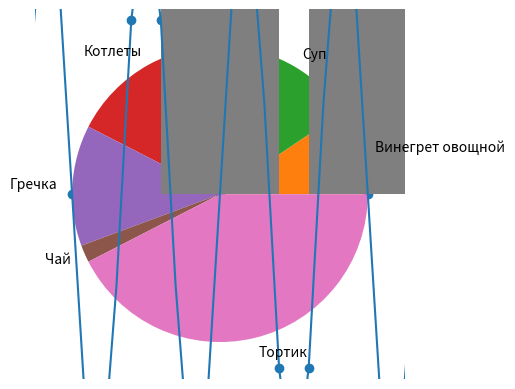

Write Python code to recreate this figure.
import pandas as pd
import random
import matplotlib.pyplot as plt
import math as math


x = [i for i in range(-20, 20)]
x = list(map(lambda el: el / 10, x))
y = list(map(lambda el: 2 * math.sin(math.pi * 3 * el) ,x))
print(x)
plt.plot(x,y)
plt.scatter(x,y)
plt.show()



backpack = ['100','150','200','140', '20', '450']
l = ['Винегрет овощной', 'Суп', 'Котлеты', 'Гречка', 'Чай', 'Тортик']
plt.pie(backpack,labels = l)
plt.show()



x = ['янв', 'фев', 'март', 'апр', 'май', 'июнь', 'июль', 'авг', 'сен', 'окт', 'нояб', 'дек']
y = [39.4, 35.5, 40.1, 48.4, 79.8, 65.9, 74.1, 43.9, 49.2, 40.3, 39.4, 43.2]
plt.bar(x,y)
plt.show()
